Image classification data set "badminton_dataset" (NhatLeNguyen/web-e-commerce on GitHub). Class labels (5): accessories, backpacks, racket bags, rackets, shoes.

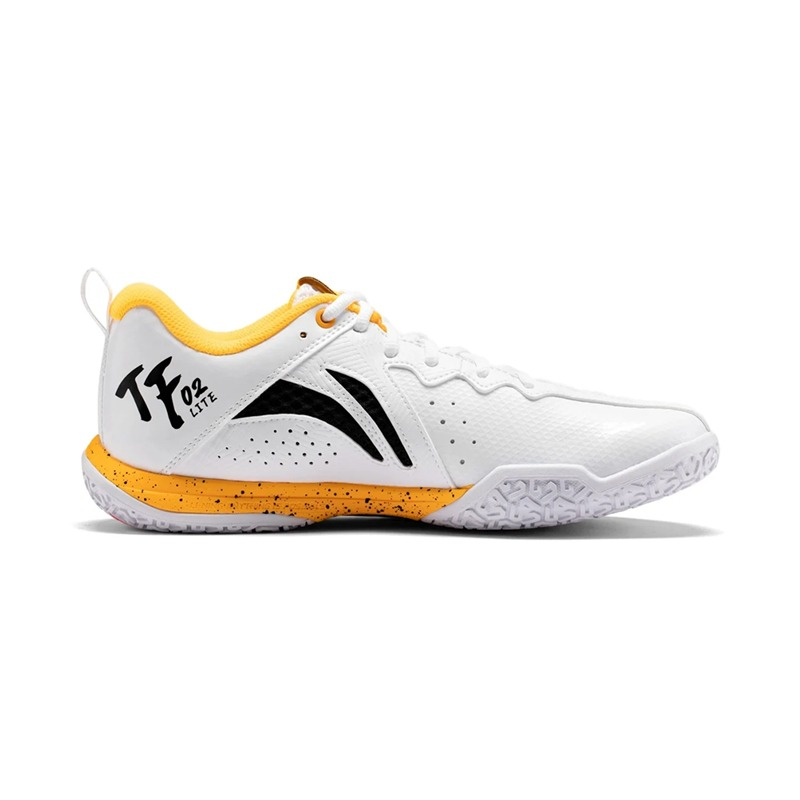
Label: shoes

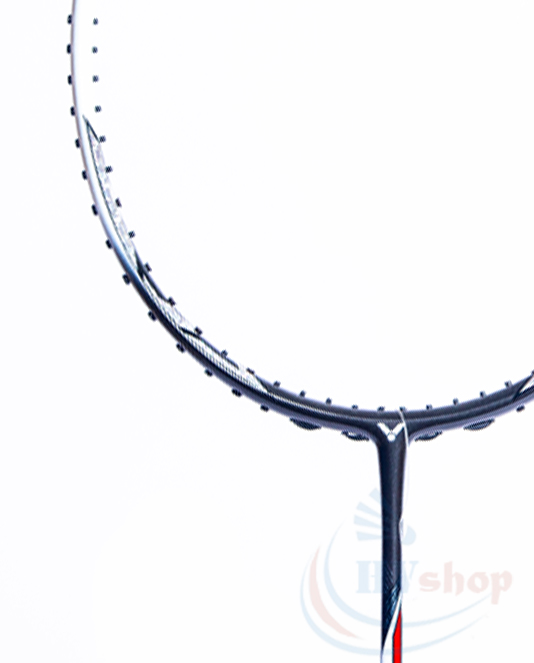
Label: rackets

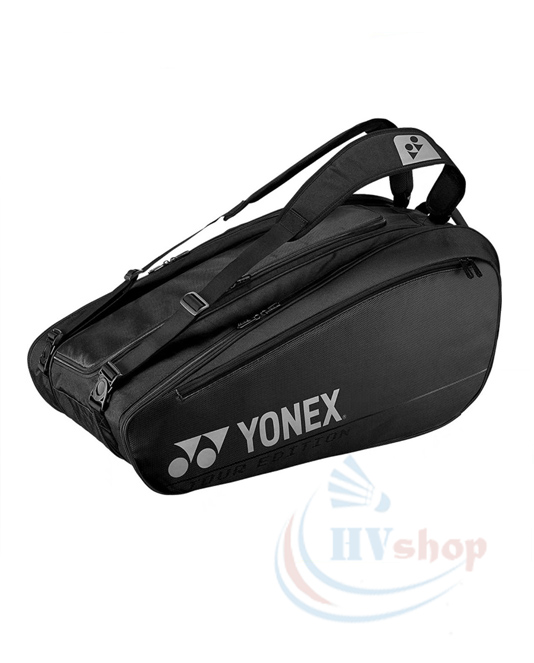
Label: racket bags

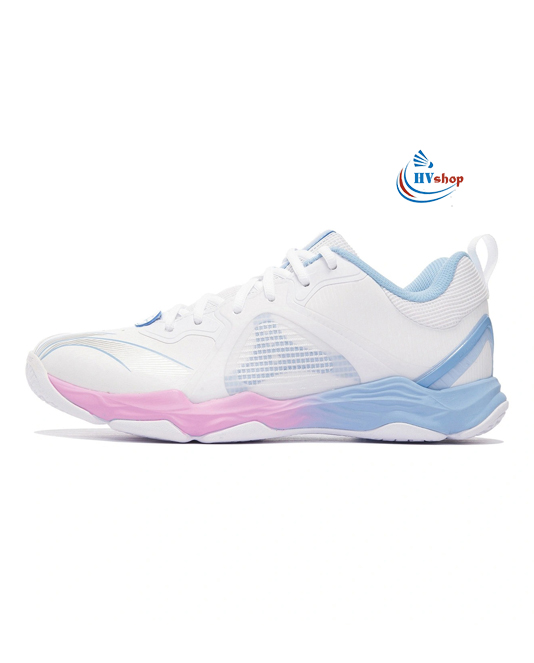
Label: shoes

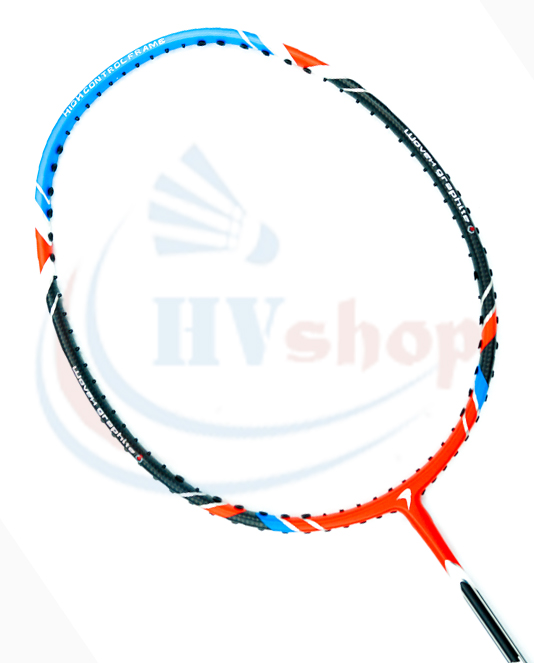
Label: rackets

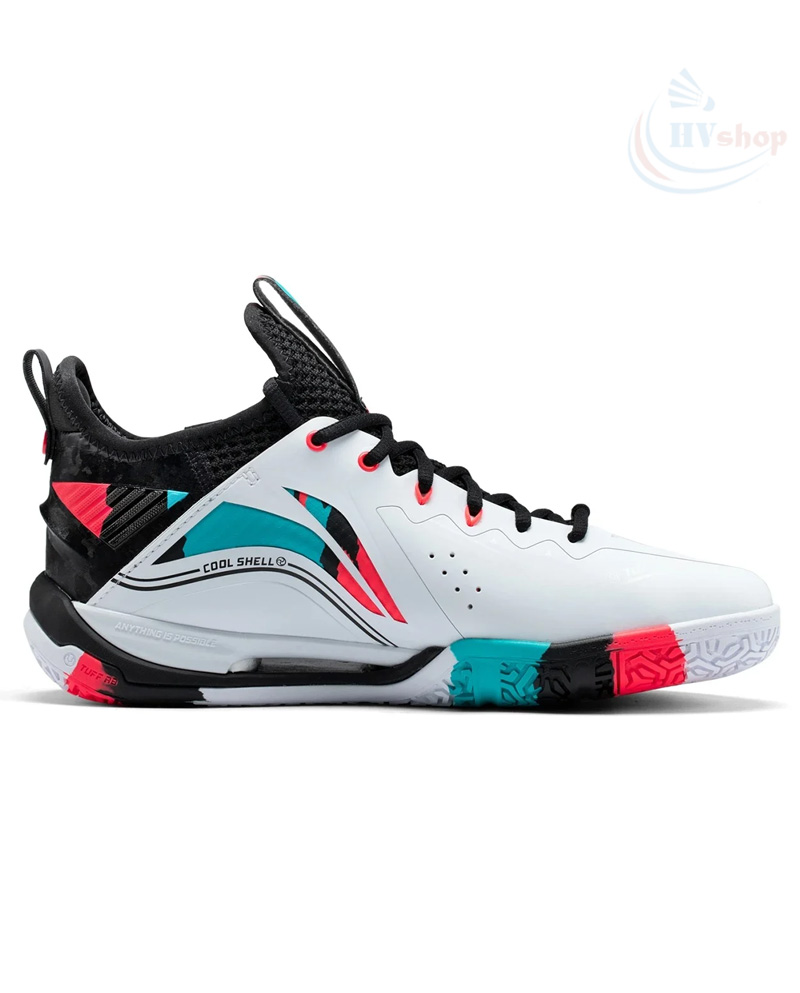
Label: shoes
